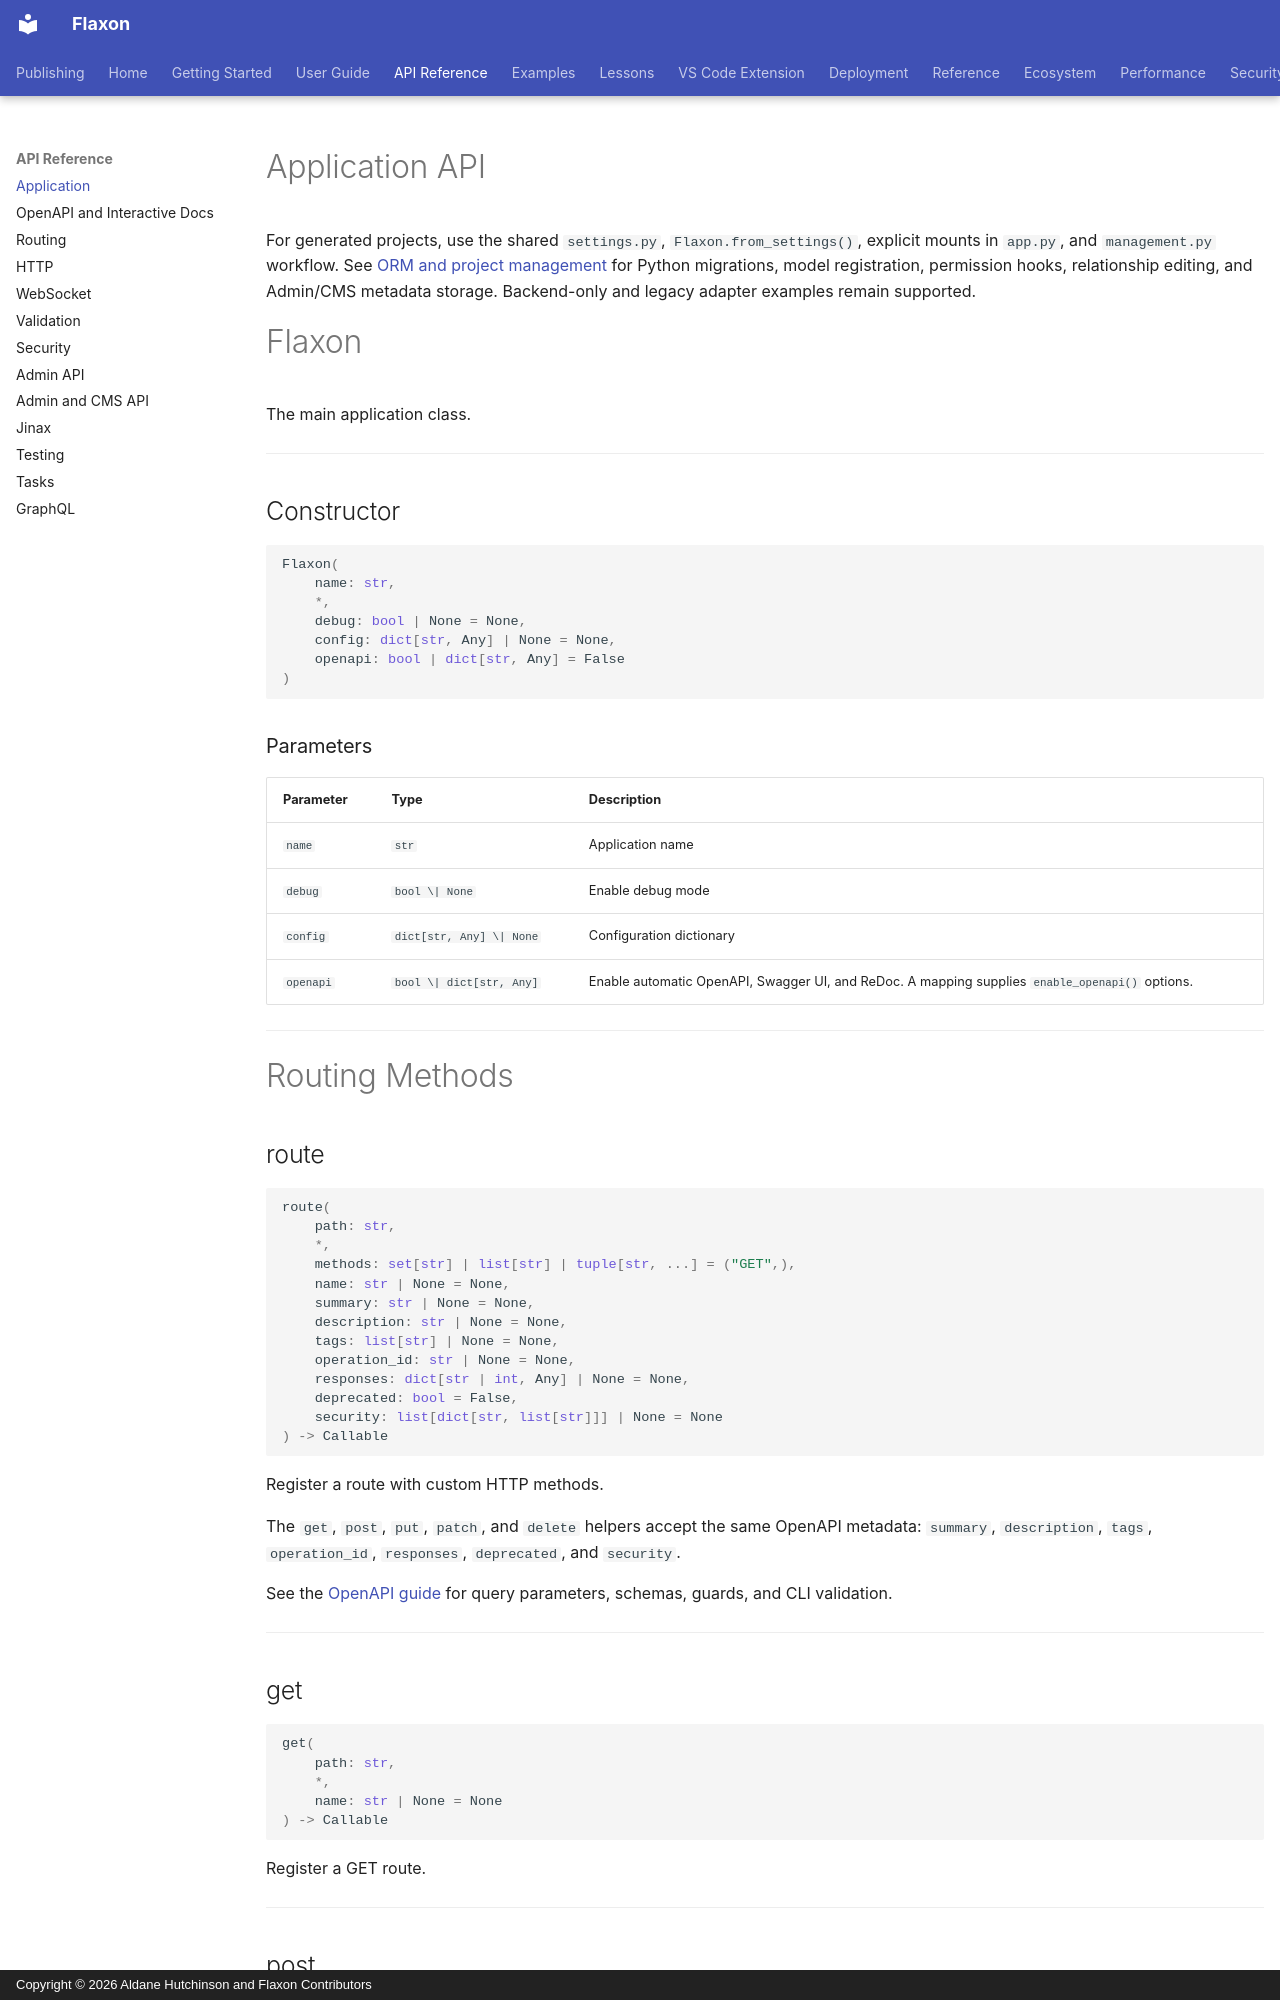

repository: aldanedev-create/flaxon · page: api/application/index.html · generator: mkdocs · copyright: Copyright © 2026 Aldane Hutchinson and Flaxon Contributors

# Application API

For generated projects, use the shared `settings.py`, `Flaxon.from_settings()`,
explicit mounts in `app.py`, and `management.py` workflow. See [ORM and project management](../guides/orm.md)
for Python migrations, model registration, permission hooks, relationship editing,
and Admin/CMS metadata storage. Backend-only and legacy adapter examples remain supported.

# Flaxon

The main application class.

---

## Constructor

```python
Flaxon(
    name: str,
    *,
    debug: bool | None = None,
    config: dict[str, Any] | None = None,
    openapi: bool | dict[str, Any] = False
)
```

### Parameters

| Parameter | Type | Description |
|---|---|---|
| `name` | `str` | Application name |
| `debug` | `bool \| None` | Enable debug mode |
| `config` | `dict[str, Any] \| None` | Configuration dictionary |
| `openapi` | `bool \| dict[str, Any]` | Enable automatic OpenAPI, Swagger UI, and ReDoc. A mapping supplies `enable_openapi()` options. |

---

# Routing Methods
